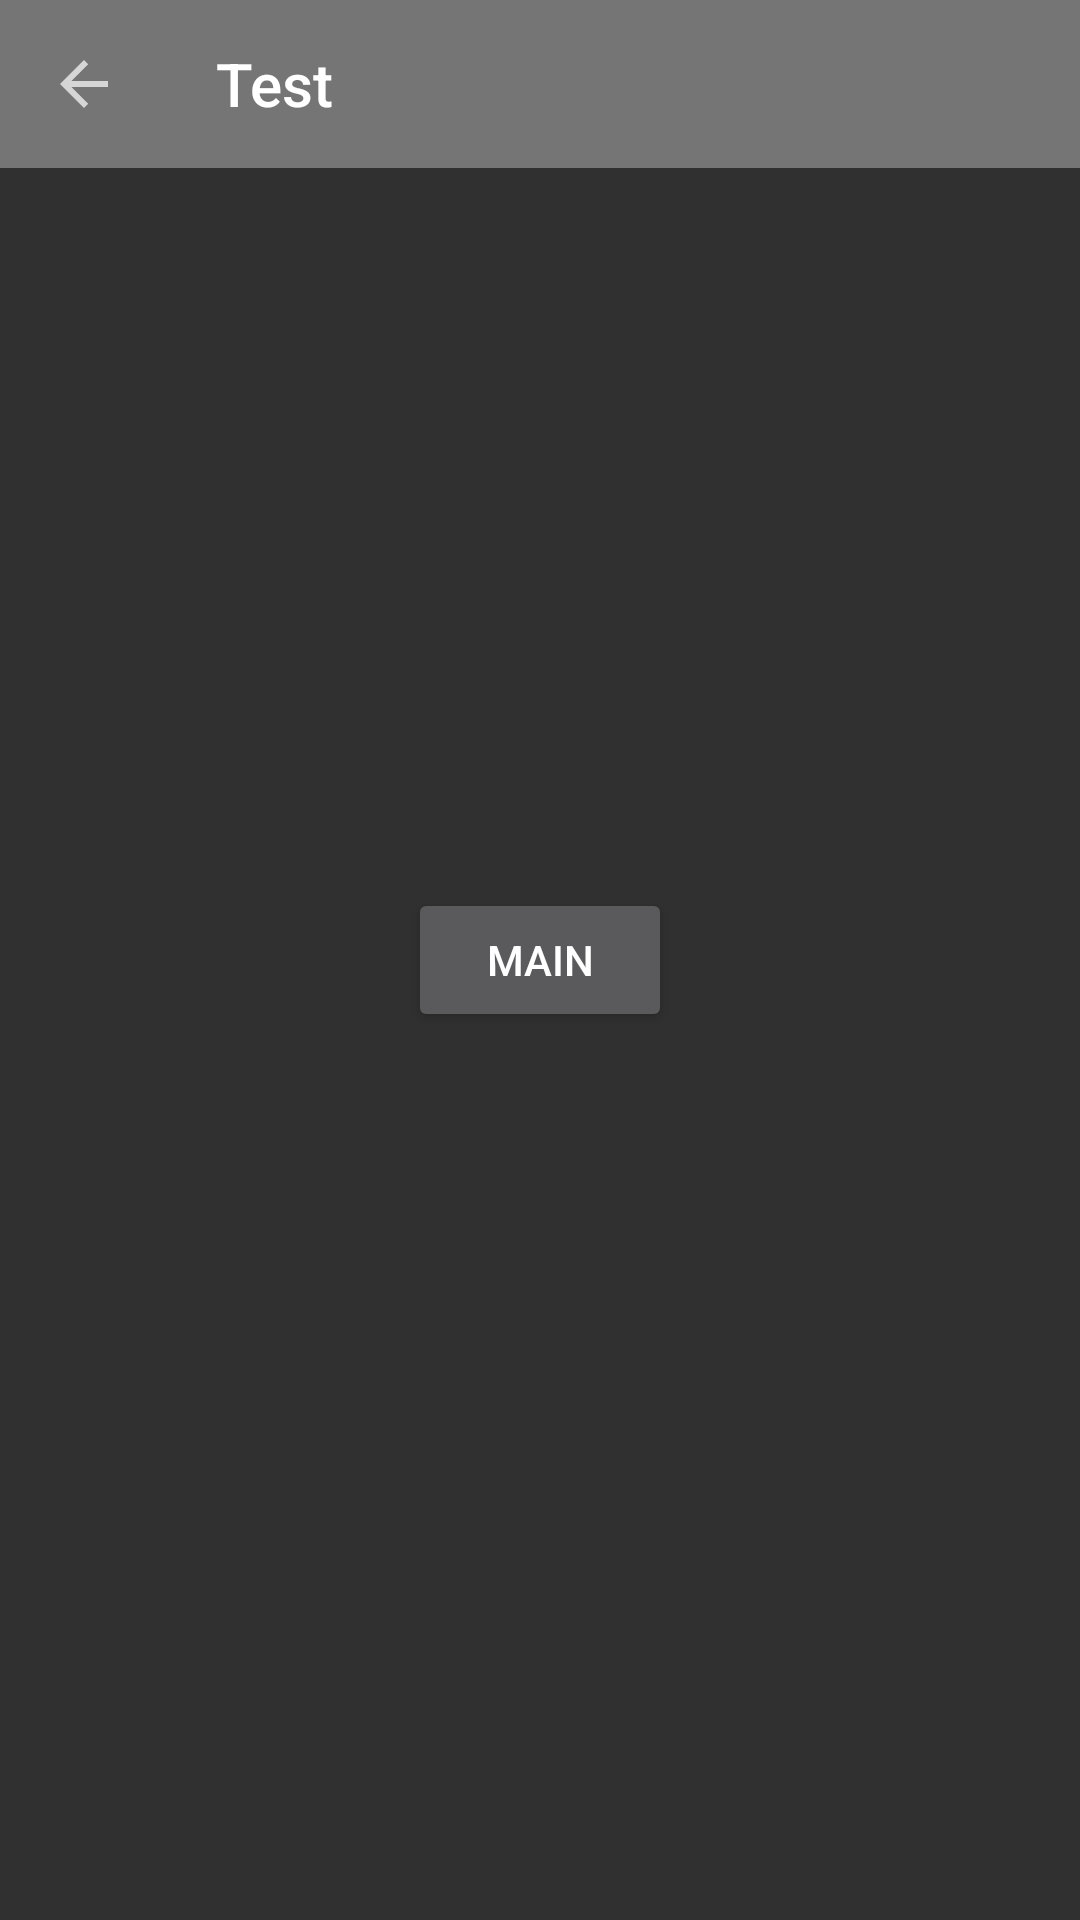

Here is an Android app screen rendered from its layout file. Give the layout XML and the strings, colors and styles it references.
<!-- AndroidManifest.xml: application theme AppTheme.Base -->
<!-- res/layout/activity_test.xml -->
<?xml version="1.0" encoding="utf-8"?>

<RelativeLayout xmlns:android="http://schemas.android.com/apk/res/android"
    xmlns:app="http://schemas.android.com/apk/res-auto"
    xmlns:tools="http://schemas.android.com/tools"
    android:layout_width="match_parent"
    android:layout_height="match_parent"
    tools:context=".activity.TestActivity">

    <android.support.v7.widget.Toolbar
        android:id="@+id/toolbar"
        android:layout_width="match_parent"
        android:layout_height="wrap_content"
        android:layout_alignParentTop="true"
        android:background="@color/material_grey_600"
        app:navigationIcon="?attr/homeAsUpIndicator"
        app:title="@string/title_activity_test" />

    <Button
        android:id="@+id/button2"
        android:layout_width="wrap_content"
        android:layout_height="wrap_content"
        android:layout_centerHorizontal="true"
        android:layout_centerVertical="true"
        android:text="Main" />
</RelativeLayout>
<!-- resources referenced by this layout -->
<resources>
  <string name="title_activity_test">Test</string>
  <style name="AppTheme.Base" parent="Theme.AppCompat.Light.NoActionBar">
          <item name="colorPrimary">@color/colorPrimary</item>
          <item name="colorAccent">@color/colorAccent</item>
      </style>
  <color name="colorPrimary">#3F51B5</color>
  <color name="colorAccent">#ff4081</color>
</resources>
